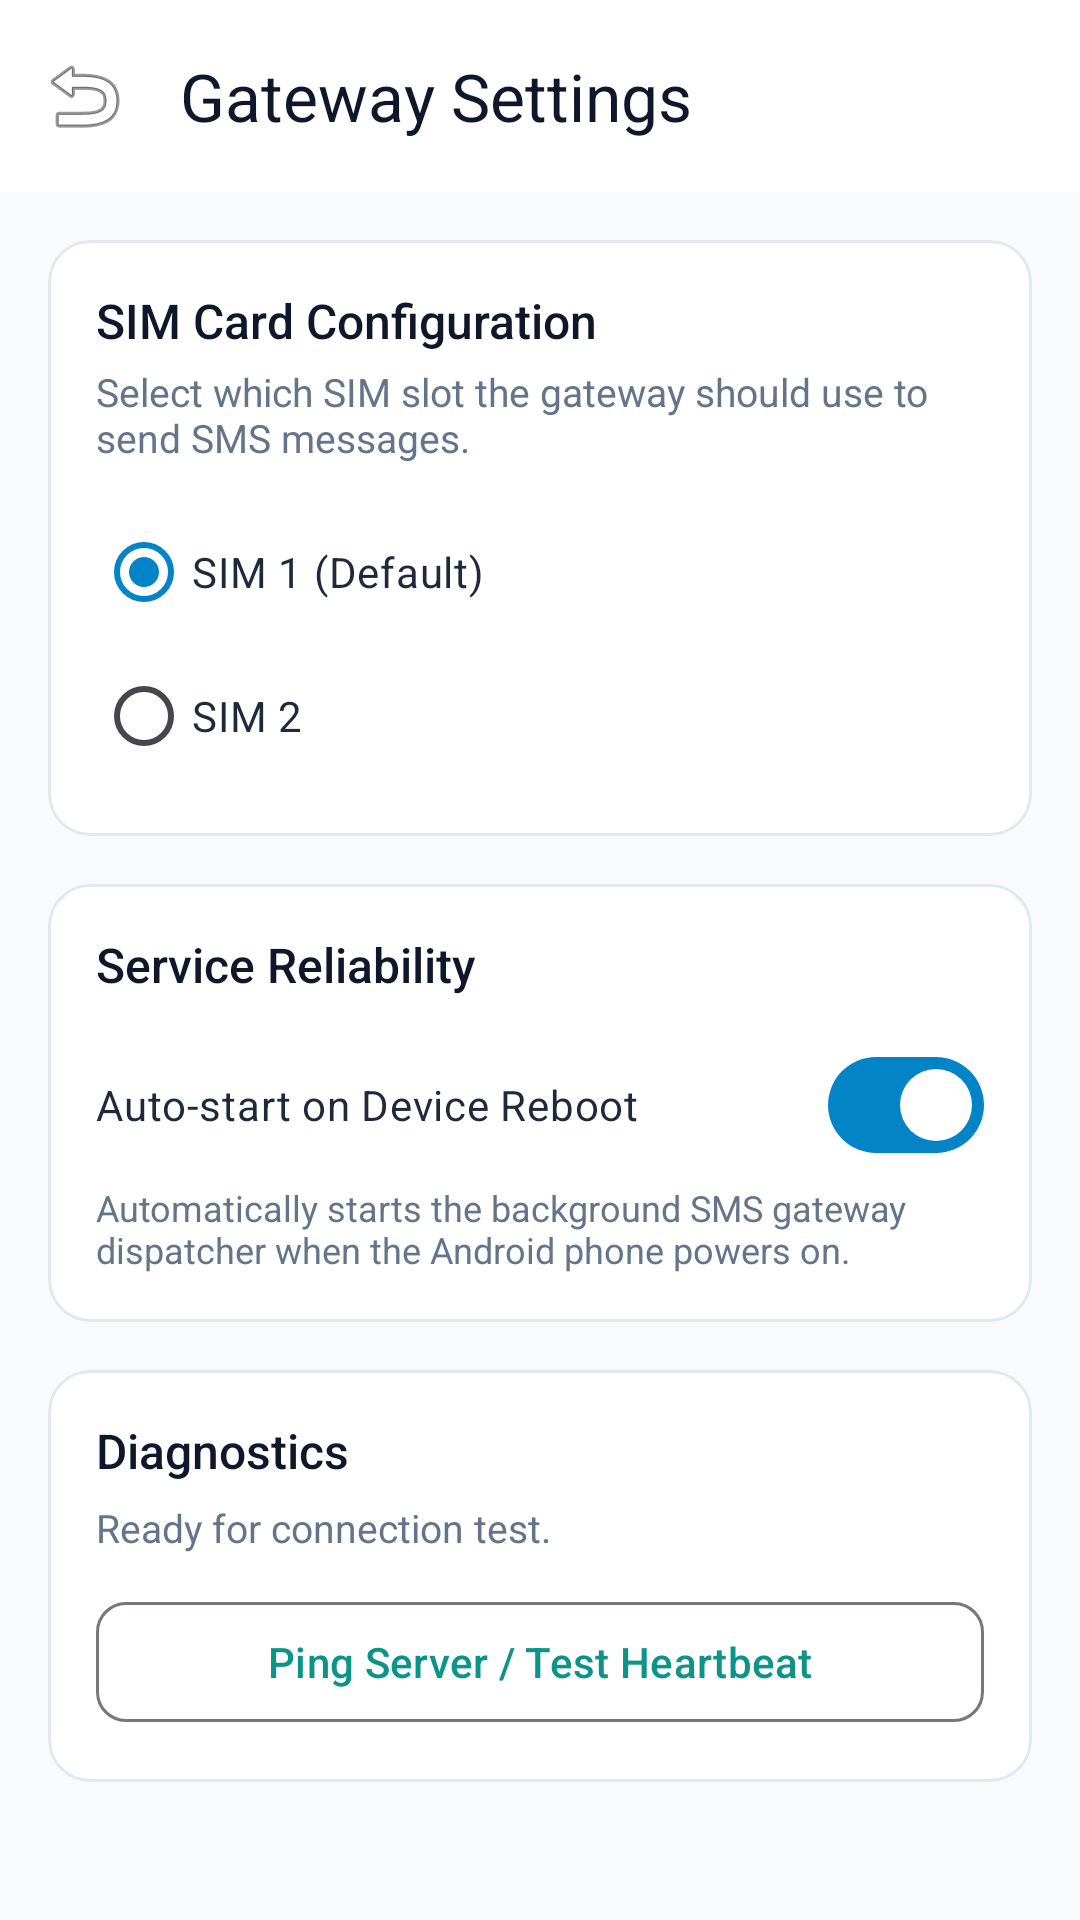

Write the Android layout XML for this screen, with the resource values it uses.
<!-- AndroidManifest.xml: activity theme Theme.MalasakitClinic -->
<!-- res/layout/activity_settings.xml -->
<?xml version="1.0" encoding="utf-8"?>
<androidx.coordinatorlayout.widget.CoordinatorLayout xmlns:android="http://schemas.android.com/apk/res/android"
    xmlns:app="http://schemas.android.com/apk/res-auto"
    android:layout_width="match_parent"
    android:layout_height="match_parent"
    android:background="#F8FAFC">

    <com.google.android.material.appbar.AppBarLayout
        android:layout_width="match_parent"
        android:layout_height="wrap_content"
        android:background="#FFFFFF"
        app:elevation="1dp">

        <androidx.appcompat.widget.Toolbar
            android:id="@+id/toolbarSettings"
            android:layout_width="match_parent"
            android:layout_height="?attr/actionBarSize"
            app:navigationIcon="@android:drawable/ic_menu_revert"
            app:title="Gateway Settings"
            app:titleTextColor="#0F172A" />

    </com.google.android.material.appbar.AppBarLayout>

    <androidx.core.widget.NestedScrollView
        android:layout_width="match_parent"
        android:layout_height="match_parent"
        android:padding="16dp"
        app:layout_behavior="@string/appbar_scrolling_view_behavior">

        <LinearLayout
            android:layout_width="match_parent"
            android:layout_height="wrap_content"
            android:orientation="vertical">

            
            <com.google.android.material.card.MaterialCardView
                android:layout_width="match_parent"
                android:layout_height="wrap_content"
                android:layout_marginBottom="16dp"
                app:cardBackgroundColor="#FFFFFF"
                app:cardCornerRadius="14dp"
                app:strokeColor="#E2E8F0"
                app:strokeWidth="1dp">

                <LinearLayout
                    android:layout_width="match_parent"
                    android:layout_height="wrap_content"
                    android:orientation="vertical"
                    android:padding="16dp">

                    <TextView
                        android:layout_width="wrap_content"
                        android:layout_height="wrap_content"
                        android:fontFamily="sans-serif-medium"
                        android:text="SIM Card Configuration"
                        android:textColor="#0F172A"
                        android:textSize="16sp" />

                    <TextView
                        android:layout_width="wrap_content"
                        android:layout_height="wrap_content"
                        android:layout_marginTop="4dp"
                        android:text="Select which SIM slot the gateway should use to send SMS messages."
                        android:textColor="#64748B"
                        android:textSize="13sp" />

                    <RadioGroup
                        android:id="@+id/rgSimSlot"
                        android:layout_width="match_parent"
                        android:layout_height="wrap_content"
                        android:layout_marginTop="12dp">

                        <RadioButton
                            android:id="@+id/rbSimSlot1"
                            android:layout_width="match_parent"
                            android:layout_height="wrap_content"
                            android:checked="true"
                            android:text="SIM 1 (Default)"
                            android:textColor="#1E293B" />

                        <RadioButton
                            android:id="@+id/rbSimSlot2"
                            android:layout_width="match_parent"
                            android:layout_height="wrap_content"
                            android:text="SIM 2"
                            android:textColor="#1E293B" />

                    </RadioGroup>

                </LinearLayout>

            </com.google.android.material.card.MaterialCardView>

            
            <com.google.android.material.card.MaterialCardView
                android:layout_width="match_parent"
                android:layout_height="wrap_content"
                android:layout_marginBottom="16dp"
                app:cardBackgroundColor="#FFFFFF"
                app:cardCornerRadius="14dp"
                app:strokeColor="#E2E8F0"
                app:strokeWidth="1dp">

                <LinearLayout
                    android:layout_width="match_parent"
                    android:layout_height="wrap_content"
                    android:orientation="vertical"
                    android:padding="16dp">

                    <TextView
                        android:layout_width="wrap_content"
                        android:layout_height="wrap_content"
                        android:fontFamily="sans-serif-medium"
                        android:text="Service Reliability"
                        android:textColor="#0F172A"
                        android:textSize="16sp" />

                    <com.google.android.material.materialswitch.MaterialSwitch
                        android:id="@+id/switchAutoBoot"
                        android:layout_width="match_parent"
                        android:layout_height="wrap_content"
                        android:layout_marginTop="12dp"
                        android:checked="true"
                        android:text="Auto-start on Device Reboot"
                        android:textColor="#1E293B" />

                    <TextView
                        android:layout_width="wrap_content"
                        android:layout_height="wrap_content"
                        android:layout_marginTop="2dp"
                        android:text="Automatically starts the background SMS gateway dispatcher when the Android phone powers on."
                        android:textColor="#64748B"
                        android:textSize="12sp" />

                </LinearLayout>

            </com.google.android.material.card.MaterialCardView>

            
            <com.google.android.material.card.MaterialCardView
                android:layout_width="match_parent"
                android:layout_height="wrap_content"
                android:layout_marginBottom="24dp"
                app:cardBackgroundColor="#FFFFFF"
                app:cardCornerRadius="14dp"
                app:strokeColor="#E2E8F0"
                app:strokeWidth="1dp">

                <LinearLayout
                    android:layout_width="match_parent"
                    android:layout_height="wrap_content"
                    android:orientation="vertical"
                    android:padding="16dp">

                    <TextView
                        android:layout_width="wrap_content"
                        android:layout_height="wrap_content"
                        android:fontFamily="sans-serif-medium"
                        android:text="Diagnostics"
                        android:textColor="#0F172A"
                        android:textSize="16sp" />

                    <TextView
                        android:id="@+id/tvDiagnosticStatus"
                        android:layout_width="match_parent"
                        android:layout_height="wrap_content"
                        android:layout_marginTop="6dp"
                        android:text="Ready for connection test."
                        android:textColor="#64748B"
                        android:textSize="13sp" />

                    <com.google.android.material.button.MaterialButton
                        android:id="@+id/btnTestHeartbeat"
                        style="@style/Widget.Material3.Button.OutlinedButton"
                        android:layout_width="match_parent"
                        android:layout_height="48dp"
                        android:layout_marginTop="12dp"
                        android:strokeColor="#0D9488"
                        android:text="Ping Server / Test Heartbeat"
                        android:textColor="#0D9488"
                        app:cornerRadius="10dp" />

                </LinearLayout>

            </com.google.android.material.card.MaterialCardView>

        </LinearLayout>

    </androidx.core.widget.NestedScrollView>

</androidx.coordinatorlayout.widget.CoordinatorLayout>
<!-- resources referenced by this layout -->
<resources>
  <style name="Theme.MalasakitClinic" parent="Theme.Material3.Light.NoActionBar">
          
          <item name="colorPrimary">@color/primary</item>
          <item name="colorPrimaryDark">@color/primary_dark</item>
          <item name="colorSecondary">@color/secondary</item>
          <item name="android:statusBarColor">@color/card_bg</item>
          <item name="android:windowLightStatusBar">true</item>
          <item name="android:windowBackground">@color/background</item>
      </style>
  <color name="primary">#0284C7</color>
  <color name="primary_dark">#0369A1</color>
  <color name="secondary">#0EA5E9</color>
  <color name="card_bg">#FFFFFF</color>
  <color name="background">#F8FAFC</color>
</resources>
